Labelled photos from "karaage_poodle_small", an image-classification folder in cyakooo/Karapoodle. The possible labels are: karaage, poodle.

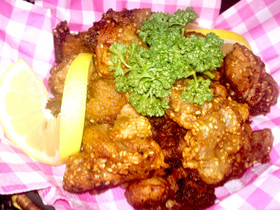
Label: karaage

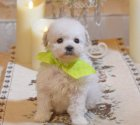
Label: poodle

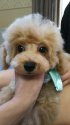
Label: poodle

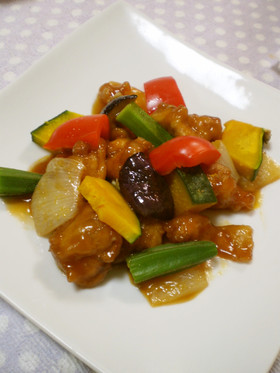
Label: karaage

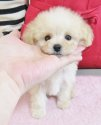
Label: poodle

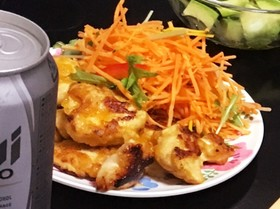
Label: karaage
